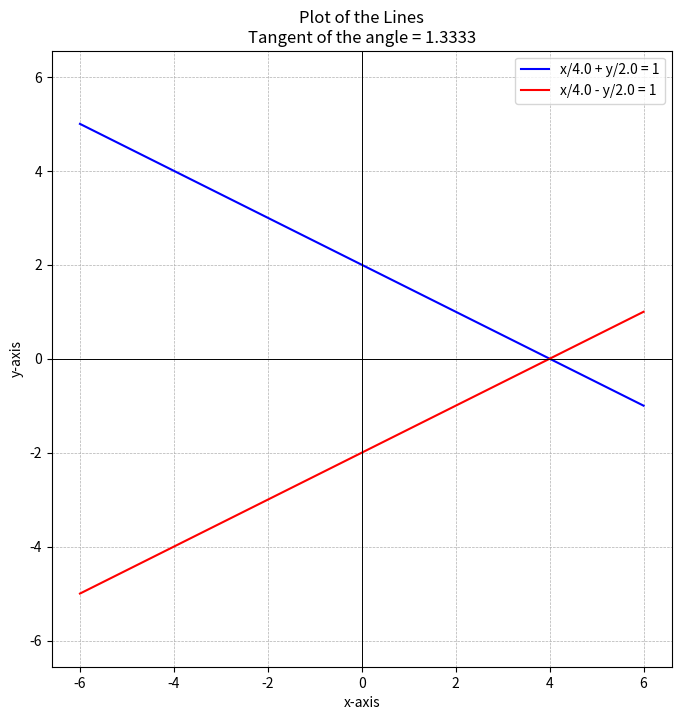

Here is the Python script that generated this plot: (Note: this script raises an exception after producing the figure.)
import math
import numpy as np
import matplotlib.pyplot as plt


def calculate_tangent_py(a, b):
    """
    Calculates the tangent of the angle between the two lines directly in Python.
    The formula is derived from the slopes of the lines x/a + y/b = 1 and x/a - y/b = 1.
    """
    # Calculate the denominator of the tangent formula.
    denominator = a**2 - b**2

    # Check for division by zero, which occurs when a = b or a = -b.
    # In this case, the lines are perpendicular, and the tangent is undefined.
    if denominator == 0:
        return math.nan  # Return Not-a-Number for an undefined tangent.

    # Calculate the numerator.
    numerator = 2 * a * b

    return numerator / denominator


def plot_lines(a, b, tangent_value):
    """
    Plots the two lines and displays the tangent of the angle between them.
    """
    # Create a range of x-values for the plot.
    x_range = np.linspace(-abs(a) * 1.5, abs(a) * 1.5, 400)

    # Calculate the corresponding y-values for each line's equation.
    # Line 1: y = b * (1 - x/a)
    y1 = b * (1 - x_range / a)
    # Line 2: y = b * (x/a - 1)
    y2 = b * (x_range / a - 1)

    # Create the plot figure.
    plt.figure(figsize=(8, 8))
    plt.plot(x_range, y1, label=f'x/{a} + y/{b} = 1', color='blue')
    plt.plot(x_range, y2, label=f'x/{a} - y/{b} = 1', color='red')

    # Add plot enhancements for better visualization.
    plt.axhline(0, color='black', linewidth=0.7)
    plt.axvline(0, color='black', linewidth=0.7)
    plt.grid(True, which='both', linestyle='--', linewidth=0.5)
    plt.legend()
    plt.xlabel("x-axis")
    plt.ylabel("y-axis")
    plt.axis('equal')  # Use 'equal' scaling to ensure angles are not distorted.

    # Set the plot title based on the tangent calculation result.
    if math.isnan(tangent_value):
        title = "Plot of the Lines\nTangent is undefined (lines are perpendicular)"
    else:
        title = f"Plot of the Lines\nTangent of the angle = {tangent_value:.4f}"
    plt.title(title)
    plt.savefig('figs/line2.png')

    # Display the plot.
    plt.show()


def main():
    """
    Main function to define parameters, call the Python function, and trigger the plot.
    """
    # Hardcoded values for 'a' and 'b'.
    a = 4.0
    b = 2.0

    # Call the Python function with the hardcoded values.
    result = calculate_tangent_py(a, b)

    # Plot the lines using the results.
    plot_lines(a, b, result)


if __name__ == "__main__":
    main()
